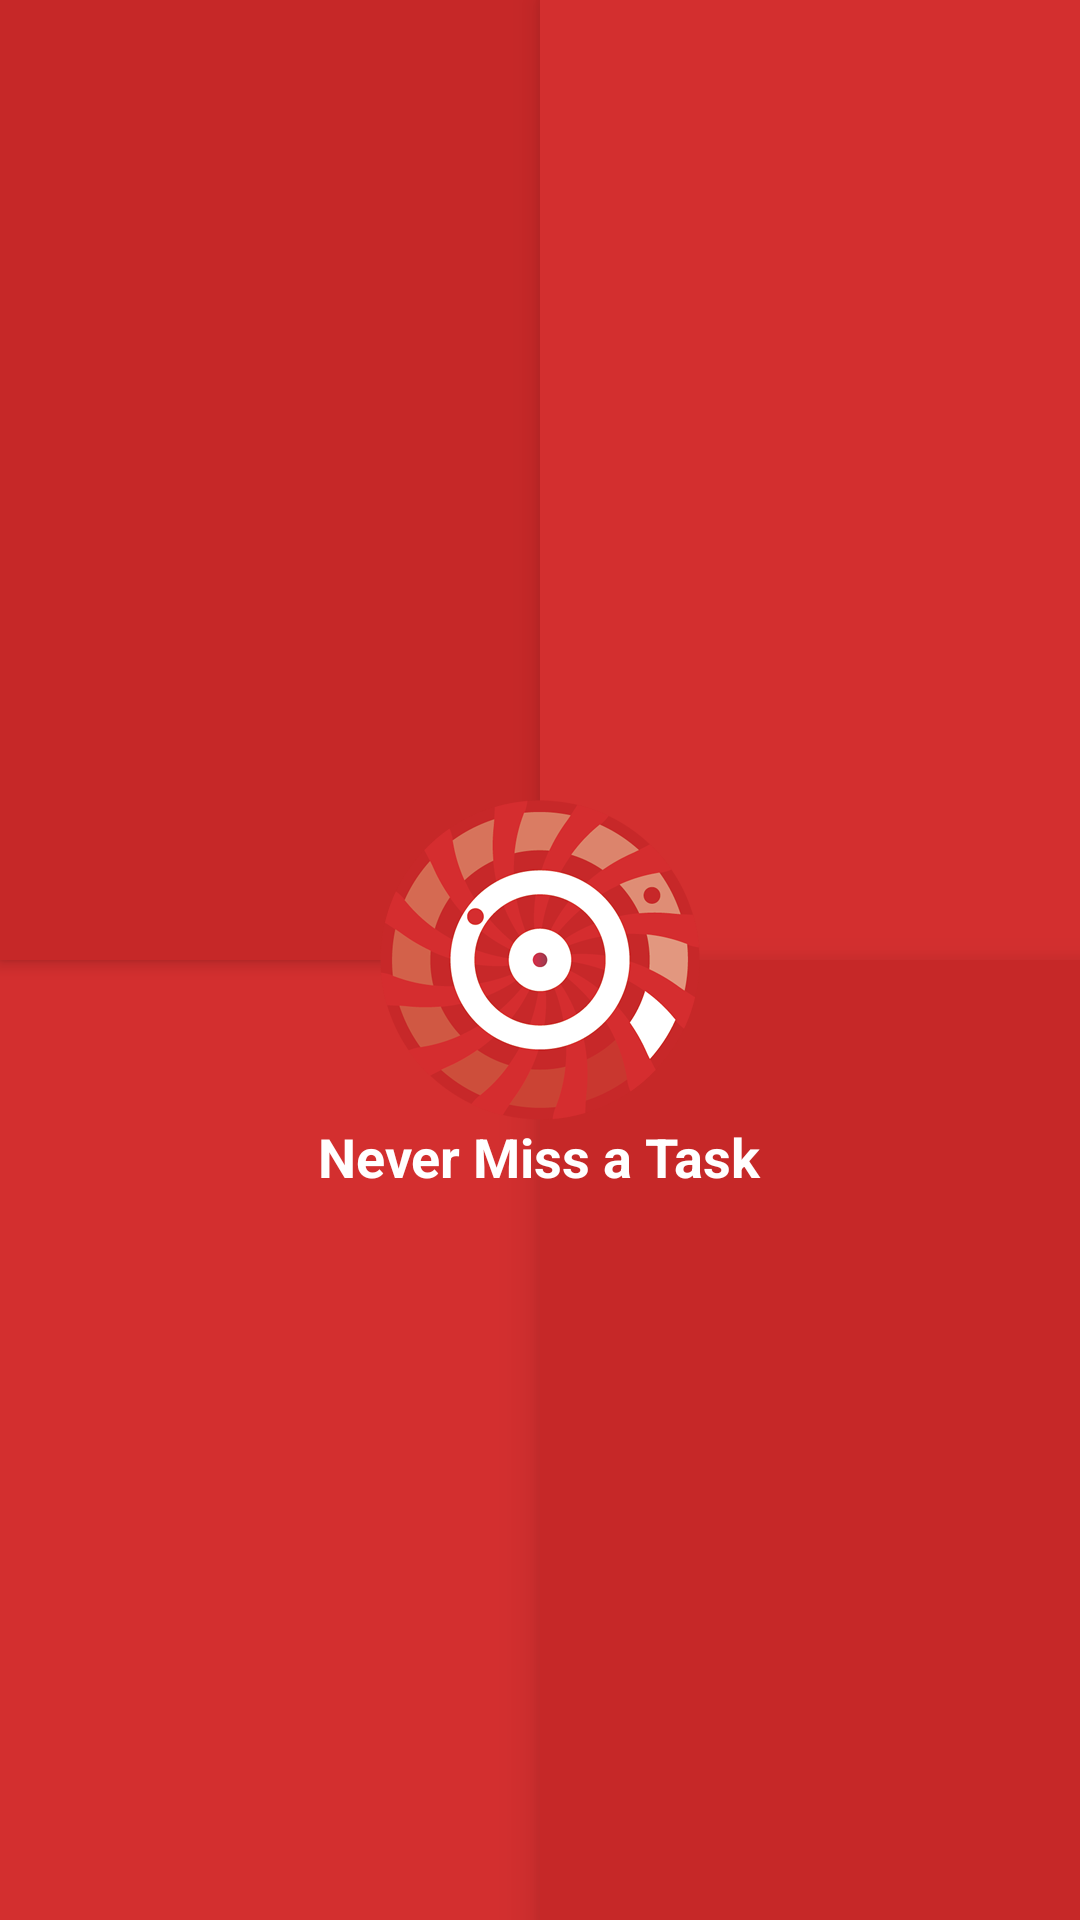

Produce the Android XML layout that renders to this screen, including the resource entries it uses.
<!-- AndroidManifest.xml: application theme AppTheme -->
<!-- res/layout/activity_splash.xml -->
<?xml version="1.0" encoding="utf-8"?>
<RelativeLayout xmlns:android="http://schemas.android.com/apk/res/android"
    android:layout_width="match_parent" android:layout_height="match_parent"
    android:background="@color/md_red_700"
   >


    <View
        android:id="@+id/pseudo"
        android:layout_centerInParent="true"
        android:layout_width="0dp"
        android:layout_height="0dp"/>

    <View
        android:id="@+id/card_top_left"
        android:elevation="3dp"
        android:layout_alignParentLeft="true"
        android:layout_toLeftOf="@id/pseudo"
        android:layout_above="@id/pseudo"
        android:background="@color/md_red_800"
        android:layout_width="wrap_content"
        android:layout_height="wrap_content"/>


    <View
        android:id="@+id/card_top_right"
        android:elevation="6dp"
        android:layout_above="@id/pseudo"
        android:layout_alignParentRight="true"
        android:layout_toRightOf="@id/pseudo"
        android:background="@color/md_red_700"
        android:layout_width="wrap_content"
        android:layout_height="match_parent"/>

    <View
        android:id="@+id/card_bottom_right"
        android:elevation="9dp"
        android:layout_below="@id/pseudo"
        android:layout_alignParentRight="true"
        android:layout_toRightOf="@id/pseudo"
        android:background="@color/md_red_800"
        android:layout_width="wrap_content"
        android:layout_height="match_parent"/>

    <ImageView
        android:id="@+id/logo"
        android:elevation="12dp"
        android:src="@drawable/am_logo"
        android:layout_centerInParent="true"
        android:layout_width="wrap_content"
        android:layout_height="wrap_content" />

    <TextView
        android:textSize="18sp"
        android:id="@+id/slogan"
        android:textStyle="bold"
        android:textColor="@color/md_white_1000"
        android:elevation="30dp"
        android:layout_centerHorizontal="true"
        android:layout_below="@id/logo"
        android:text="Never Miss a Task"
        android:layout_width="wrap_content"
        android:layout_height="wrap_content" />

</RelativeLayout>
<!-- resources referenced by this layout -->
<resources>
  <color name="md_red_700">#D32F2F</color>
  <color name="md_red_800">#C62828</color>
  <color name="md_white_1000">#ffffff</color>
  <!-- drawable am_logo: png bitmap (drawable-hdpi, 13901 bytes) -->
  <style name="AppTheme" parent="Theme.AppCompat.Light.NoActionBar">
          <item name="colorPrimary">@color/colorPrimary</item>
          <item name="colorPrimaryDark">@color/colorPrimaryDark</item>
          <item name="colorAccent">@color/colorAccent</item>
      </style>
  <color name="colorPrimary">#D32F2F</color>
  <color name="colorPrimaryDark">#B71C1C</color>
  <color name="colorAccent">#D32F2F</color>
</resources>
